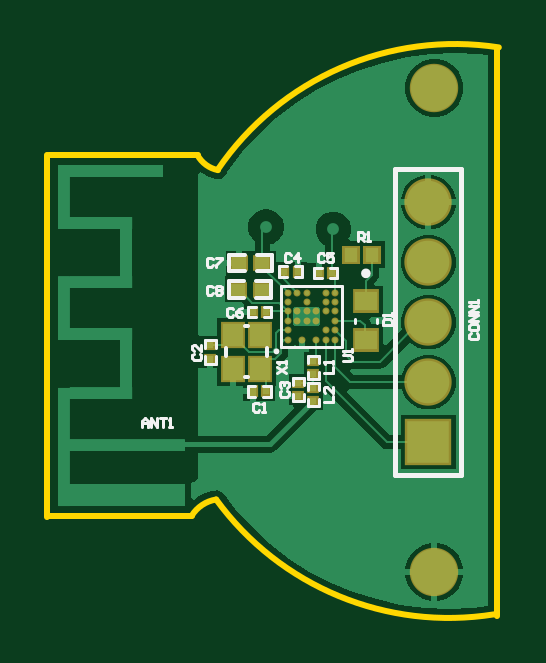
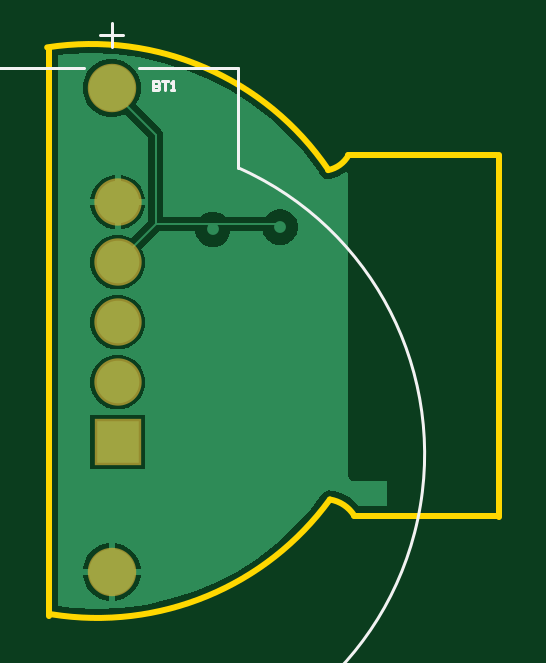
Circuit board: 9 layer files. Board 19.1 x 24.1 mm.
- bottom_copper: BLE_PCB.GBL (8424 bytes)
- bottom_silk: BLE_PCB.GBO (869 bytes)
- bottom_mask: BLE_PCB.GBS (503 bytes)
- outline: BLE_PCB.GKO (781 bytes)
- outline: BLE_PCB.GM1 (271 bytes)
- top_copper: BLE_PCB.GTL (15852 bytes)
- top_silk: BLE_PCB.GTO (6603 bytes)
- paste: BLE_PCB.GTP (2106 bytes)
- top_mask: BLE_PCB.GTS (1851 bytes)

=== bottom_copper: BLE_PCB.GBL (8424 bytes, source omitted) ===
=== bottom_silk: BLE_PCB.GBO ===
G04*
G04 #@! TF.GenerationSoftware,Altium Limited,Altium Designer,21.3.2 (30)*
G04*
G04 Layer_Color=32896*
%FSLAX44Y44*%
%MOMM*%
G71*
G04*
G04 #@! TF.SameCoordinates,63FCB1AE-FA75-410F-B4B2-0E9A8DB9BD7B*
G04*
G04*
G04 #@! TF.FilePolarity,Positive*
G04*
G01*
G75*
%ADD12C,0.1270*%
D12*
X1152098Y777191D02*
G03*
X1259902Y777191I53902J-121065D01*
G01*
X1259500Y777369D02*
Y819619D01*
X1217500D02*
X1259500D01*
X1152500D02*
X1194500D01*
X1152500Y777369D02*
Y819619D01*
X1201000Y833619D02*
X1211000D01*
X1206000Y828619D02*
Y838619D01*
Y506119D02*
Y516119D01*
X1188444Y813932D02*
Y810124D01*
X1186539D01*
X1185904Y810758D01*
Y811393D01*
X1186539Y812028D01*
X1188444D01*
X1186539D01*
X1185904Y812663D01*
Y813298D01*
X1186539Y813932D01*
X1188444D01*
X1184635D02*
X1182096D01*
X1183365D01*
Y810124D01*
X1180826D02*
X1179556D01*
X1180191D01*
Y813932D01*
X1180826Y813298D01*
M02*

=== bottom_mask: BLE_PCB.GBS ===
G04*
G04 #@! TF.GenerationSoftware,Altium Limited,Altium Designer,21.3.2 (30)*
G04*
G04 Layer_Color=16711935*
%FSLAX44Y44*%
%MOMM*%
G71*
G04*
G04 #@! TF.SameCoordinates,63FCB1AE-FA75-410F-B4B2-0E9A8DB9BD7B*
G04*
G04*
G04 #@! TF.FilePolarity,Negative*
G04*
G01*
G75*
%ADD36C,2.0500*%
%ADD37R,2.0032X2.0032*%
%ADD38C,2.0032*%
D36*
X1206000Y606119D02*
D03*
Y811119D02*
D03*
D37*
X1203397Y661190D02*
D03*
D38*
Y762790D02*
D03*
X1203397Y737390D02*
D03*
X1203397Y711990D02*
D03*
X1203397Y686590D02*
D03*
M02*

=== outline: BLE_PCB.GKO ===
G04*
G04 #@! TF.GenerationSoftware,Altium Limited,Altium Designer,21.3.2 (30)*
G04*
G04 Layer_Color=16711935*
%FSLAX44Y44*%
%MOMM*%
G71*
G04*
G04 #@! TF.SameCoordinates,63FCB1AE-FA75-410F-B4B2-0E9A8DB9BD7B*
G04*
G04*
G04 #@! TF.FilePolarity,Positive*
G04*
G01*
G75*
%ADD46C,0.2540*%
D46*
X1233254Y828302D02*
G03*
X1114262Y776526I-18533J-120031D01*
G01*
X1113600Y636900D02*
G03*
X1231226Y588276I98490J71670D01*
G01*
X1113600Y636900D02*
G03*
X1103283Y630077I2355J-14772D01*
G01*
X1105693Y782685D02*
G03*
X1114366Y776339I11207J6215D01*
G01*
X1232400Y766125D02*
Y828000D01*
Y587700D02*
Y647175D01*
X1042477Y630077D02*
X1103283D01*
X1232400Y647175D02*
Y766125D01*
X1042800Y782600D02*
X1058550D01*
X1090850D02*
X1105900D01*
X1058550D02*
X1090850D01*
X1042000Y629600D02*
Y782800D01*
M02*

=== outline: BLE_PCB.GM1 ===
G04*
G04 #@! TF.GenerationSoftware,Altium Limited,Altium Designer,21.3.2 (30)*
G04*
G04 Layer_Color=16711935*
%FSLAX44Y44*%
%MOMM*%
G71*
G04*
G04 #@! TF.SameCoordinates,63FCB1AE-FA75-410F-B4B2-0E9A8DB9BD7B*
G04*
G04*
G04 #@! TF.FilePolarity,Positive*
G04*
G01*
G75*
M02*

=== top_copper: BLE_PCB.GTL (15852 bytes, source omitted) ===
=== top_silk: BLE_PCB.GTO (6603 bytes, source omitted) ===
=== paste: BLE_PCB.GTP ===
G04*
G04 #@! TF.GenerationSoftware,Altium Limited,Altium Designer,21.3.2 (30)*
G04*
G04 Layer_Color=8421504*
%FSLAX44Y44*%
%MOMM*%
G71*
G04*
G04 #@! TF.SameCoordinates,63FCB1AE-FA75-410F-B4B2-0E9A8DB9BD7B*
G04*
G04*
G04 #@! TF.FilePolarity,Positive*
G04*
G01*
G75*
%ADD15R,0.9300X0.8100*%
%ADD16R,0.5600X0.6000*%
%ADD17R,4.9000X0.9000*%
%ADD18R,0.5000X2.7000*%
%ADD19R,2.6400X0.5000*%
%ADD20R,0.5000X2.0000*%
%ADD21R,3.9400X0.5000*%
%ADD22R,4.9000X0.5000*%
%ADD23R,0.5000X5.0000*%
%ADD24C,0.1940*%
%ADD25R,0.6000X0.5000*%
%ADD26R,0.8500X0.9500*%
%ADD27R,0.3000X0.2700*%
%ADD28R,0.2700X0.3000*%
D15*
X1177000Y720735D02*
D03*
Y704535D02*
D03*
D16*
X1179550Y740600D02*
D03*
X1170850D02*
D03*
D17*
X1076000Y638800D02*
D03*
D18*
X1049002Y717805D02*
D03*
X1049001Y764801D02*
D03*
D19*
X1064702Y728806D02*
D03*
Y753806D02*
D03*
X1064700Y706800D02*
D03*
Y681800D02*
D03*
D20*
X1075402Y741306D02*
D03*
X1075400Y694300D02*
D03*
D21*
X1071211Y775801D02*
D03*
D22*
X1076000Y659800D02*
D03*
D23*
X1049000Y659300D02*
D03*
D24*
X1144000Y704500D02*
D03*
Y708500D02*
D03*
Y712500D02*
D03*
Y716500D02*
D03*
Y720500D02*
D03*
Y724500D02*
D03*
X1150000Y704500D02*
D03*
X1148000Y712500D02*
D03*
Y716500D02*
D03*
Y724500D02*
D03*
X1164000Y712500D02*
D03*
Y716500D02*
D03*
Y720500D02*
D03*
Y724500D02*
D03*
Y704500D02*
D03*
Y708500D02*
D03*
X1152000Y712500D02*
D03*
Y716500D02*
D03*
Y724500D02*
D03*
X1156000Y704500D02*
D03*
Y712500D02*
D03*
Y716500D02*
D03*
X1152000Y720500D02*
D03*
X1160000Y704500D02*
D03*
Y708500D02*
D03*
Y720500D02*
D03*
Y724500D02*
D03*
Y716500D02*
D03*
D25*
X1123000Y725700D02*
D03*
X1133000D02*
D03*
X1123200Y737000D02*
D03*
X1133200D02*
D03*
D26*
X1120699Y706604D02*
D03*
X1132199D02*
D03*
X1120699Y692104D02*
D03*
X1132199D02*
D03*
D27*
X1154789Y678534D02*
D03*
X1154789Y684234D02*
D03*
X1154791Y689962D02*
D03*
X1154791Y695662D02*
D03*
X1148399Y686354D02*
D03*
Y680654D02*
D03*
X1111199Y696504D02*
D03*
Y702204D02*
D03*
D28*
X1134899Y716204D02*
D03*
X1129199D02*
D03*
X1162847Y732790D02*
D03*
X1157148D02*
D03*
X1142400Y733400D02*
D03*
X1148100D02*
D03*
X1128999Y682704D02*
D03*
X1134699D02*
D03*
M02*

=== top_mask: BLE_PCB.GTS ===
G04*
G04 #@! TF.GenerationSoftware,Altium Limited,Altium Designer,21.3.2 (30)*
G04*
G04 Layer_Color=8388736*
%FSLAX44Y44*%
%MOMM*%
G71*
G04*
G04 #@! TF.SameCoordinates,63FCB1AE-FA75-410F-B4B2-0E9A8DB9BD7B*
G04*
G04*
G04 #@! TF.FilePolarity,Negative*
G04*
G01*
G75*
%ADD29R,1.1332X1.0132*%
%ADD30R,0.7632X0.8032*%
%ADD31C,0.2940*%
%ADD32R,0.8032X0.7032*%
%ADD33R,1.0532X1.1532*%
%ADD34R,0.5032X0.4732*%
%ADD35R,0.4732X0.5032*%
%ADD36C,2.0500*%
%ADD37R,2.0032X2.0032*%
%ADD38C,2.0032*%
D29*
X1177000Y720735D02*
D03*
Y704535D02*
D03*
D30*
X1179550Y740600D02*
D03*
X1170850D02*
D03*
D31*
X1144000Y704500D02*
D03*
Y708500D02*
D03*
Y712500D02*
D03*
Y716500D02*
D03*
Y720500D02*
D03*
Y724500D02*
D03*
X1150000Y704500D02*
D03*
X1148000Y712500D02*
D03*
Y716500D02*
D03*
Y724500D02*
D03*
X1164000Y712500D02*
D03*
Y716500D02*
D03*
Y720500D02*
D03*
Y724500D02*
D03*
Y704500D02*
D03*
Y708500D02*
D03*
X1152000Y712500D02*
D03*
Y716500D02*
D03*
Y724500D02*
D03*
X1156000Y704500D02*
D03*
Y712500D02*
D03*
Y716500D02*
D03*
X1152000Y720500D02*
D03*
X1160000Y704500D02*
D03*
Y708500D02*
D03*
Y720500D02*
D03*
Y724500D02*
D03*
Y716500D02*
D03*
D32*
X1123000Y725700D02*
D03*
X1133000D02*
D03*
X1123200Y737000D02*
D03*
X1133200D02*
D03*
D33*
X1120699Y706604D02*
D03*
X1132199D02*
D03*
X1120699Y692104D02*
D03*
X1132199D02*
D03*
D34*
X1154789Y678534D02*
D03*
X1154789Y684234D02*
D03*
X1154791Y689962D02*
D03*
X1154791Y695662D02*
D03*
X1148399Y686354D02*
D03*
Y680654D02*
D03*
X1111199Y696504D02*
D03*
Y702204D02*
D03*
D35*
X1134899Y716204D02*
D03*
X1129199D02*
D03*
X1162847Y732790D02*
D03*
X1157148D02*
D03*
X1142400Y733400D02*
D03*
X1148100D02*
D03*
X1128999Y682704D02*
D03*
X1134699D02*
D03*
D36*
X1206000Y606119D02*
D03*
Y811119D02*
D03*
D37*
X1203397Y661190D02*
D03*
D38*
Y762790D02*
D03*
X1203397Y737390D02*
D03*
X1203397Y711990D02*
D03*
X1203397Y686590D02*
D03*
M02*

